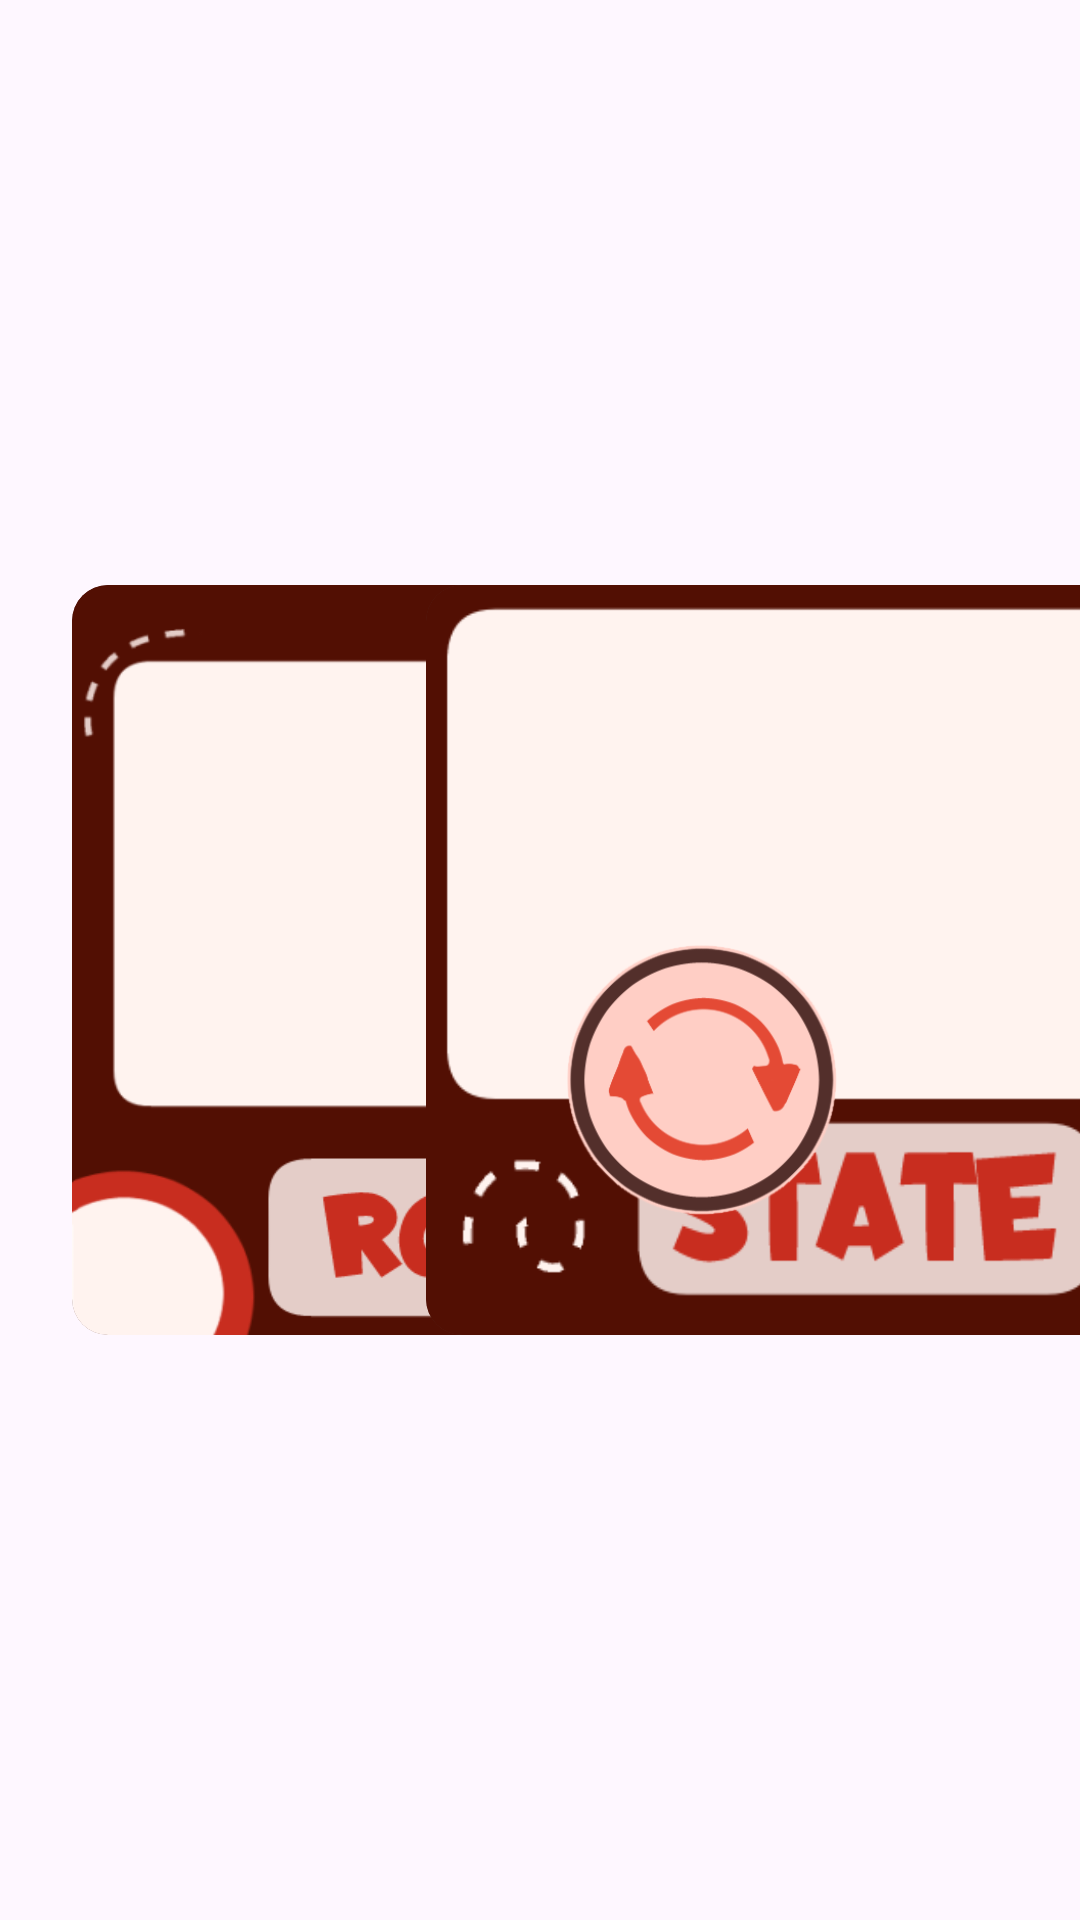

This screen was rendered from an Android layout file. Write that file and the resources it references.
<!-- AndroidManifest.xml: application theme Theme.WAFFLE_front -->
<!-- res/layout/role_and_mood_layout.xml -->
<androidx.constraintlayout.widget.ConstraintLayout
    xmlns:android="http://schemas.android.com/apk/res/android"
    xmlns:app="http://schemas.android.com/apk/res-auto"
    android:id="@+id/roleAndMoodCardModal"
    android:layout_width="match_parent"
    android:layout_height="match_parent"
    android:elevation="25dp">

    <FrameLayout
        android:id="@+id/roleCardModal"
        android:layout_width="200dp"
        android:layout_height="250dp"
        android:orientation="vertical"
        android:background="@drawable/roundedcard_bg"
        app:layout_constraintBottom_toBottomOf="parent"
        app:layout_constraintEnd_toEndOf="parent"
        app:layout_constraintStart_toStartOf="parent"
        app:layout_constraintTop_toTopOf="parent"
        app:layout_constraintCircleRadius="5dp"
        app:layout_constraintHorizontal_bias=".15"
        android:clipToOutline="true">

        <ImageView
            android:layout_width="match_parent"
            android:layout_height="match_parent"
            android:background="@drawable/rol"
            android:contentDescription="Карточка роли"
            android:scaleType="centerCrop" />

        <TextView
            android:id="@+id/roleTextModal"
            style="@style/CustomButtonStyle1"
            android:layout_width="match_parent"
            android:layout_height="wrap_content"
            android:layout_marginBottom="35dp"
            android:layout_marginHorizontal="15dp"
            android:textSize="25sp"
            android:layout_gravity="center_vertical|end"
            android:textColor="#000"/>


    </FrameLayout>

    <ImageButton
        android:id="@+id/changeRoleButton"
        android:layout_width="90dp"
        android:layout_height="90dp"
        android:background="?selectableItemBackgroundBorderless"
        android:elevation="30dp"
        android:onClick="onRotateButtonClick"
        android:scaleType="fitCenter"

        android:src="@drawable/swap_icon_symbol_version"
        app:layout_constraintBottom_toBottomOf="@+id/roleCardModal"
        app:layout_constraintEnd_toEndOf="@+id/roleCardModal"
        app:layout_constraintStart_toStartOf="@+id/roleCardModal"
        app:layout_constraintTop_toTopOf="@+id/roleCardModal"
        app:layout_constraintVertical_bias="0.75"
        app:layout_constraintHorizontal_bias="1.5"/>

    <FrameLayout
        android:id="@+id/moodCardModal"
        android:layout_width="300dp"
        android:layout_height="250dp"
        android:background="@drawable/roundedcard_bg"
        android:clipToOutline="true"
        android:orientation="vertical"
        app:layout_constraintBottom_toBottomOf="parent"
        app:layout_constraintCircleRadius="5dp"
        app:layout_constraintEnd_toEndOf="parent"
        app:layout_constraintStart_toEndOf="@+id/roleCardModal"
        app:layout_constraintTop_toTopOf="parent">

        <ImageView
            android:layout_width="match_parent"
            android:layout_height="match_parent"
            android:background="@drawable/steyt"
            android:contentDescription="Карточка настроения"
            android:scaleType="centerCrop" />

        <TextView
            android:id="@+id/moodTextModal"
            style="@style/CustomButtonStyle1"
            android:layout_width="match_parent"
            android:layout_height="wrap_content"
            android:layout_gravity="center_vertical|end"
            android:layout_marginHorizontal="12dp"
            android:layout_marginBottom="35dp"
            android:textColor="#000"
            android:textSize="25sp" />


    </FrameLayout>

    <ImageButton
        android:id="@+id/changeMoodButton"
        android:layout_width="90dp"
        android:layout_height="90dp"
        android:background="?selectableItemBackgroundBorderless"
        android:elevation="30dp"
        android:onClick="onRotateButtonClick"
        android:scaleType="fitCenter"

        android:src="@drawable/swap_icon_symbol_version"
        app:layout_constraintBottom_toBottomOf="@+id/moodCardModal"
        app:layout_constraintEnd_toEndOf="@+id/moodCardModal"
        app:layout_constraintStart_toStartOf="@+id/moodCardModal"
        app:layout_constraintTop_toTopOf="@+id/moodCardModal"
        app:layout_constraintVertical_bias="0.75"
        app:layout_constraintHorizontal_bias="1.25"/>
</androidx.constraintlayout.widget.ConstraintLayout>
<!-- resources referenced by this layout -->
<resources>
  <!-- drawable rol: png bitmap (drawable, 20217 bytes) -->
  <!-- drawable roundedcard_bg (drawable) -->
  <shape android:shape="rectangle"
      xmlns:android="http://schemas.android.com/apk/res/android">
      <stroke
          android:width="0dp"
          android:color="@android:color/black" />
      <solid android:color="@color/brown"/>
      <corners android:radius="12dp"/>
  
  </shape>
  <!-- drawable steyt: png bitmap (drawable, 8492 bytes) -->
  <!-- drawable swap_icon_symbol_version: png bitmap (drawable, 23613 bytes) -->
  <style name="CustomButtonStyle1" parent="Widget.AppCompat.Button">
      <item name="fontFamily">@font/blackberry_normal</item>
      <item name="android:textColor">@color/white</item>
      <item name="android:background">?attr/selectableItemBackgroundBorderless</item>
      <item name="android:textSize">20sp</item>
      android:strokeColor и android:strokeWidth
  </style>
  <style name="Theme.WAFFLE_front" parent="Base.Theme.WAFFLE_front" />
  <color name="brown">#532F2B</color>
  <color name="white">#FFFFFFFF</color>
  <style name="Base.Theme.WAFFLE_front" parent="Theme.Material3.DayNight.NoActionBar">
          
          
      </style>
</resources>
